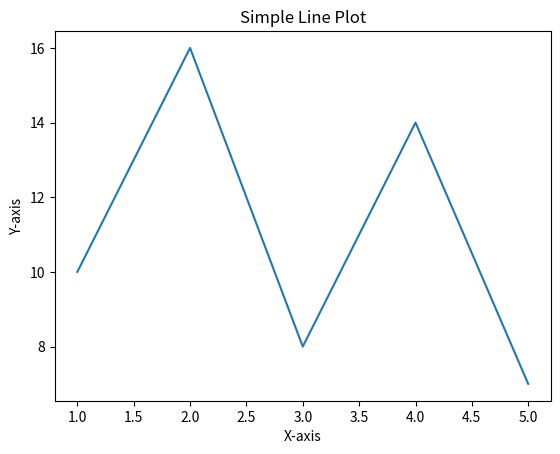

This chart was generated by the following Python code: (Note: this script raises an exception after producing the figure.)
# ESCRIBE AQUÍ TU CÓDIGO

# la siguiente línea es necesaria para mostrar las gráficas directamente en este jupyter notebok.
%matplotlib inline


# ESCRIBE AQUÍ TU CÓDIGO

# ESCRIBE AQUÍ TU CÓDIGO

# ESCRIBE AQUÍ TU CÓDIGO

# ESCRIBE AQUÍ TU CÓDIGO

# ESCRIBE AQUÍ TU CÓDIGO

# ESCRIBE AQUÍ TU CÓDIGO

# ESCRIBE AQUÍ TU CÓDIGO

# ESCRIBE AQUÍ TU CÓDIGO

# ESCRIBE AQUÍ TU CÓDIGO

# ESCRIBE AQUÍ TU CÓDIGO

# ESCRIBE AQUÍ TU CÓDIGO

# ESCRIBE AQUÍ TU CÓDIGO

# ESCRIBE AQUÍ TU CÓDIGO

# ESCRIBE AQUÍ TU CÓDIGO

# ESCRIBE AQUÍ TU CÓDIGO

# ESCRIBE AQUÍ TU CÓDIGO

import matplotlib.pyplot as plt
# Datos de prueba
x = [1, 2, 3, 4, 5]
y = [10, 16, 8, 14, 7]

# Crea una gráfica de línea
plt.plot(x, y)

# Añade etiquetas y un título
plt.xlabel('X-axis')
plt.ylabel('Y-axis')
plt.title('Simple Line Plot')

# ESCRIBE AQUÍ TU CÓDIGO

# ESCRIBE AQUÍ TU CÓDIGO

# ESCRIBE AQUÍ TU CÓDIGO


# ESCRIBE AQUÍ TU CÓDIGO



# Obten el número de muestras en cada una de las categorías de la columna "Categorización_ingresos".




# Calcula el valor de inicio para las barras de "Low Income".
# Nota: En una gráfica de barras apiladas, el valor de inicio de una barra es el valor final de la barra anterior.
# En este caso, la gráfica empezará con la categoría "Ingresos altos" y luego se apilarán las demás categorías.
# Para definir dicho valor, usa el parámetro bottom de la función bar() de matplotlib.





# Crea cada una de las series individuales de la gráfica de barras apiladas.




# Añade etiquetas, título y leyenda




# ESCRIBE AQUÍ TU CÓDIGO

# ESCRIBE AQUÍ TU CÓDIGO

# Como no vamos a usar ningún modelo de machine learning real en este notebook
# vamos a introducir algunos números aleatorios en nuestra columna de predicción.
# Sin embargo, queremos que los números aleatorios estén alrededor de la media de 
# los valores de nuestra columna "median_house_value"

import numpy as np

# Calcula la media de "median_house_value"
mean_value = df_test["median_house_value"].mean()

# Generamos números aleatorios alrededor de la media con una desviación estándar de 500000.
np.random.seed(42)  # Parámetro necesario para asegurar la reproducibilidad de los resultados.
std_deviation = 500000
random_values = np.random.normal(loc=mean_value, scale=std_deviation, size=len(df))

# Create the "predicted_value" column
# Creamos la columna "predicted_value".
df_test['predicted_value'] = random_values

print(df_test.head())



# ESCRIBE AQUÍ TU CÓDIGO

# Crea el gráfico de dispersión.


# Añade una línea de igualdad (línea diagonal).
plt.plot([df_test['median_house_value'].min(), df_test['median_house_value'].max()],
         [df_test['median_house_value'].min(), df_test['median_house_value'].max()],
         linestyle='--', color='red', linewidth=2, label='Line of Equality')

# Añade etiquetas y un título.

# Añade una leyenda.

# Añade líneas de cuadrícula para referencia.
